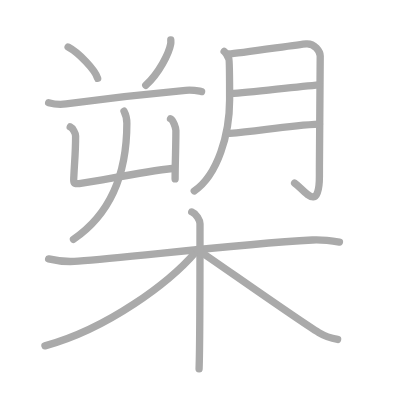
t = 0.00 s
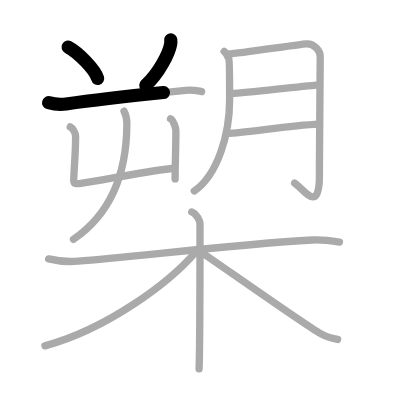
t = 2.75 s
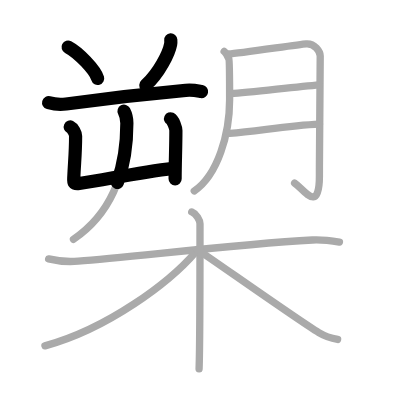
t = 5.50 s
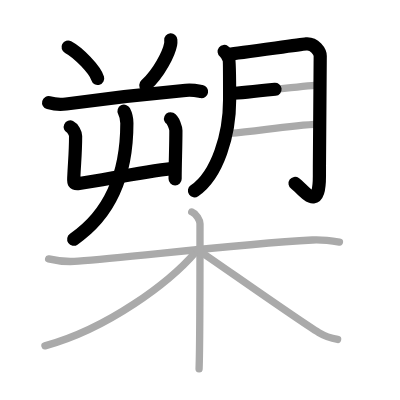
t = 8.50 s
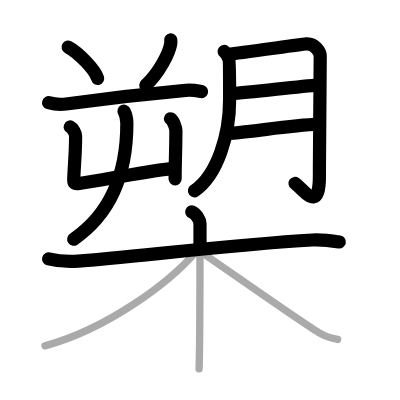
t = 11.25 s
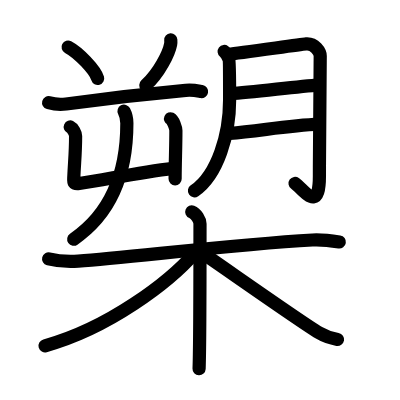
t = 14.00 s

The animated SVG that drew these frames (rendered in a browser with its animation timeline set to each time). Animation: 14 SMIL elements (animate=14); one cycle of 14.00 s.

<?xml version="1.0" standalone="no"?>
<!DOCTYPE svg PUBLIC "-//W3C//DTD SVG 1.1//EN"   "http://www.w3.org/Graphics/SVG/1.1/DTD/svg11.dtd">
<svg width="400px" height="400px"  version="1.1" xmlns="http://www.w3.org/2000/svg">
  <defs>
    <marker id="Triangle" viewBox="0 0 10 10" refX="0" refY="5" markerUnits="strokeWidth" markerWidth="3" style="stroke-opacity:0%;fill:#aaaaaa;" markerHeight="2" orient="auto">
      <path d="M 0 0 L 10 5 L 0 10 z" />
    </marker>
    
    <marker id="Arrow" viewBox="0 0 10 10" refX="5" refY="5" markerUnits="strokeWidth" markerWidth="1.8" style="stroke-opacity:0%;fill:#770000;" markerHeight="2" orient="auto">
      <path d="M 0 4 L 6 4 L 4 1 L 10 5 L 4 9 L 6 6 L 0 6 z" />
        <circle cx="5" cy="5" r="5" />
      </marker>
    
    <marker id="TriangleRed" viewBox="0 0 10 10" refX="0" refY="5" markerUnits="strokeWidth" markerWidth="3" style="stroke-opacity:0%;fill:#CC0000;" markerHeight="2" orient="auto">
      <path d="M 0 0 L 10 5 L 0 10 z" />
    </marker>
    
    <marker id="ArrowRed" viewBox="0 0 10 10" refX="5" refY="5" markerUnits="strokeWidth" markerWidth="1.8" style="stroke-opacity:0%;fill:#CC0000;" markerHeight="2" orient="auto">
      <path d="M 0 4 L 6 4 L 4 1 L 10 5 L 4 9 L 6 6 L 0 6 z" />
        <circle cx="5" cy="5" r="5" />
      </marker>
    
  </defs>
  
  <path style="fill:#ffffff; fill-opacity:100%; fill-rule:evenodd; stroke-width:0;" d="M 0 0 L 400px 0 L 400px 400px L 0 400px L 0 0" />

  <g transform="scale(3.6697247706422 3.6697247706422)">
<path style="fill:none; fill-opacity:0%; fill-rule:evenodd; stroke:#aaaaaa; stroke-opacity:100%; stroke-width: 1.5pt; stroke-linejoin:round; stroke-linecap:round;" d="M18.56 12.83c2.84 1.5 7.34 6.18 8.05 8.52"></path>
<path style="fill:none; fill-opacity:0%; fill-rule:evenodd; stroke:#aaaaaa; stroke-opacity:100%; stroke-width: 1.5pt; stroke-linejoin:round; stroke-linecap:round;" d="M46.54 10.89c0.02 0.29 0.04 0.75-0.04 1.17c-0.46 2.46-3.13 7.87-6.78 11.18"></path>
<path style="fill:none; fill-opacity:0%; fill-rule:evenodd; stroke:#aaaaaa; stroke-opacity:100%; stroke-width: 1.5pt; stroke-linejoin:round; stroke-linecap:round;" d="M13.25 27.98c1.24 0.34 3.52 0.51 4.76 0.34c7.74-1.07 25.49-3.07 32.59-3.71c2.06-0.19 3.31 0.16 4.34 0.34"></path>
<path style="fill:none; fill-opacity:0%; fill-rule:evenodd; stroke:#aaaaaa; stroke-opacity:100%; stroke-width: 1.5pt; stroke-linejoin:round; stroke-linecap:round;" d="M19.14 34.59c0.73 0.34 1.46 1.77 1.46 2.46c0 4.69-0.3 6.98-0.47 10.88c-0.07 1.56-0.36 2.34 1.45 2.09c7.41-1.05 15.44-2.95 25.89-4.17"></path>
<path style="fill:none; fill-opacity:0%; fill-rule:evenodd; stroke:#aaaaaa; stroke-opacity:100%; stroke-width: 1.5pt; stroke-linejoin:round; stroke-linecap:round;" d="M46.47 32.37c0.73 0.34 1.46 2.53 1.46 3.22c0 4.91-0.21 8.66-0.21 13.17"></path>
<path style="fill:none; fill-opacity:0%; fill-rule:evenodd; stroke:#aaaaaa; stroke-opacity:100%; stroke-width: 1.5pt; stroke-linejoin:round; stroke-linecap:round;" d="M33.8 30.3c0.5 0.95 0.77 2.12 0.77 3.31c0 8.95-1.85 22.94-14.54 31.61"></path>
<path style="fill:none; fill-opacity:0%; fill-rule:evenodd; stroke:#aaaaaa; stroke-opacity:100%; stroke-width: 1.5pt; stroke-linejoin:round; stroke-linecap:round;" d="M61.08 14.02c0.64 0.5 1.07 1.5 1.28 2c0.21 0.5 0.21 10.09 0.21 11.22c0 9.23-3.2 20.4-9.63 24.79"></path>
<path style="fill:none; fill-opacity:0%; fill-rule:evenodd; stroke:#aaaaaa; stroke-opacity:100%; stroke-width: 1.5pt; stroke-linejoin:round; stroke-linecap:round;" d="M62.31 14.72c2.9-0.17 18.96-2.6 21.12-2.77c2.32-0.19 3.83 2.17 3.83 3.33c0 3.48-0.22 18.48-0.22 32.66c0 10.59-4.34 3.53-6.76 1.96"></path>
<path style="fill:none; fill-opacity:0%; fill-rule:evenodd; stroke:#aaaaaa; stroke-opacity:100%; stroke-width: 1.5pt; stroke-linejoin:round; stroke-linecap:round;" d="M62.84 25.51c5.79-0.38 17.2-1.83 24.2-2.4"></path>
<path style="fill:none; fill-opacity:0%; fill-rule:evenodd; stroke:#aaaaaa; stroke-opacity:100%; stroke-width: 1.5pt; stroke-linejoin:round; stroke-linecap:round;" d="M62.58 36.35c7.72-0.57 15.55-2.14 24.48-2.52"></path>
<path style="fill:none; fill-opacity:0%; fill-rule:evenodd; stroke:#aaaaaa; stroke-opacity:100%; stroke-width: 1.5pt; stroke-linejoin:round; stroke-linecap:round;" d="M13.25 70.55c2.45 0.62 5.25 0.82 8.07 0.62c14.38-1.02 42.08-4.57 63.82-5.77c2.8-0.15 4.56 0.11 7.36 0.55"></path>
<path style="fill:none; fill-opacity:0%; fill-rule:evenodd; stroke:#aaaaaa; stroke-opacity:100%; stroke-width: 1.5pt; stroke-linejoin:round; stroke-linecap:round;" d="M52.25 57.75c1.25 0.5 2.25 2.22 2.25 3.25c0 10.5 0 33.25-0.25 39.5"></path>
<path style="fill:none; fill-opacity:0%; fill-rule:evenodd; stroke:#aaaaaa; stroke-opacity:100%; stroke-width: 1.5pt; stroke-linejoin:round; stroke-linecap:round;" d="M53.25 68.75c-7.12 8.24-23.75 20.75-41 25.5"></path>
<path style="fill:none; fill-opacity:0%; fill-rule:evenodd; stroke:#aaaaaa; stroke-opacity:100%; stroke-width: 1.5pt; stroke-linejoin:round; stroke-linecap:round;" d="M53.75 68c4.88 3.24 27.81 19.47 33.12 22.65c1.8 1.08 3.34 1.54 5.13 1.85"></path>

<path style="fill:none; fill-opacity:0%; fill-rule:evenodd; stroke:#000000; stroke-opacity:100%; stroke-width: 2.7pt; stroke-linejoin:round; stroke-linecap:round;" d="M18.56 12.83c2.84 1.5 7.34 6.18 8.05 8.52" pathLength="100" stroke-dashoffset="100" stroke-dasharray="100 105"><animate id="dashAnim1" attributeName="stroke-dashoffset" from="100" to="0" dur="1s" calcMode="linear" fill="freeze"/></path>
<path style="fill:none; fill-opacity:0%; fill-rule:evenodd; stroke:#000000; stroke-opacity:100%; stroke-width: 2.7pt; stroke-linejoin:round; stroke-linecap:round;" d="M46.54 10.89c0.02 0.29 0.04 0.75-0.04 1.17c-0.46 2.46-3.13 7.87-6.78 11.18" pathLength="100" stroke-dashoffset="100" stroke-dasharray="100 105"><animate id="dashAnim2" attributeName="stroke-dashoffset" from="100" to="0" dur="1s" calcMode="linear" begin="dashAnim1.end" fill="freeze"/></path>
<path style="fill:none; fill-opacity:0%; fill-rule:evenodd; stroke:#000000; stroke-opacity:100%; stroke-width: 2.7pt; stroke-linejoin:round; stroke-linecap:round;" d="M13.25 27.98c1.24 0.34 3.52 0.51 4.76 0.34c7.74-1.07 25.49-3.07 32.59-3.71c2.06-0.19 3.31 0.16 4.34 0.34" pathLength="100" stroke-dashoffset="100" stroke-dasharray="100 105"><animate id="dashAnim3" attributeName="stroke-dashoffset" from="100" to="0" dur="1s" calcMode="linear" begin="dashAnim2.end" fill="freeze"/></path>
<path style="fill:none; fill-opacity:0%; fill-rule:evenodd; stroke:#000000; stroke-opacity:100%; stroke-width: 2.7pt; stroke-linejoin:round; stroke-linecap:round;" d="M19.14 34.59c0.73 0.34 1.46 1.77 1.46 2.46c0 4.69-0.3 6.98-0.47 10.88c-0.07 1.56-0.36 2.34 1.45 2.09c7.41-1.05 15.44-2.95 25.89-4.17" pathLength="100" stroke-dashoffset="100" stroke-dasharray="100 105"><animate id="dashAnim4" attributeName="stroke-dashoffset" from="100" to="0" dur="1s" calcMode="linear" begin="dashAnim3.end" fill="freeze"/></path>
<path style="fill:none; fill-opacity:0%; fill-rule:evenodd; stroke:#000000; stroke-opacity:100%; stroke-width: 2.7pt; stroke-linejoin:round; stroke-linecap:round;" d="M46.47 32.37c0.73 0.34 1.46 2.53 1.46 3.22c0 4.91-0.21 8.66-0.21 13.17" pathLength="100" stroke-dashoffset="100" stroke-dasharray="100 105"><animate id="dashAnim5" attributeName="stroke-dashoffset" from="100" to="0" dur="1s" calcMode="linear" begin="dashAnim4.end" fill="freeze"/></path>
<path style="fill:none; fill-opacity:0%; fill-rule:evenodd; stroke:#000000; stroke-opacity:100%; stroke-width: 2.7pt; stroke-linejoin:round; stroke-linecap:round;" d="M33.8 30.3c0.5 0.95 0.77 2.12 0.77 3.31c0 8.95-1.85 22.94-14.54 31.61" pathLength="100" stroke-dashoffset="100" stroke-dasharray="100 105"><animate id="dashAnim6" attributeName="stroke-dashoffset" from="100" to="0" dur="1s" calcMode="linear" begin="dashAnim5.end" fill="freeze"/></path>
<path style="fill:none; fill-opacity:0%; fill-rule:evenodd; stroke:#000000; stroke-opacity:100%; stroke-width: 2.7pt; stroke-linejoin:round; stroke-linecap:round;" d="M61.08 14.02c0.64 0.5 1.07 1.5 1.28 2c0.21 0.5 0.21 10.09 0.21 11.22c0 9.23-3.2 20.4-9.63 24.79" pathLength="100" stroke-dashoffset="100" stroke-dasharray="100 105"><animate id="dashAnim7" attributeName="stroke-dashoffset" from="100" to="0" dur="1s" calcMode="linear" begin="dashAnim6.end" fill="freeze"/></path>
<path style="fill:none; fill-opacity:0%; fill-rule:evenodd; stroke:#000000; stroke-opacity:100%; stroke-width: 2.7pt; stroke-linejoin:round; stroke-linecap:round;" d="M62.31 14.72c2.9-0.17 18.96-2.6 21.12-2.77c2.32-0.19 3.83 2.17 3.83 3.33c0 3.48-0.22 18.48-0.22 32.66c0 10.59-4.34 3.53-6.76 1.96" pathLength="100" stroke-dashoffset="100" stroke-dasharray="100 105"><animate id="dashAnim8" attributeName="stroke-dashoffset" from="100" to="0" dur="1s" calcMode="linear" begin="dashAnim7.end" fill="freeze"/></path>
<path style="fill:none; fill-opacity:0%; fill-rule:evenodd; stroke:#000000; stroke-opacity:100%; stroke-width: 2.7pt; stroke-linejoin:round; stroke-linecap:round;" d="M62.84 25.51c5.79-0.38 17.2-1.83 24.2-2.4" pathLength="100" stroke-dashoffset="100" stroke-dasharray="100 105"><animate id="dashAnim9" attributeName="stroke-dashoffset" from="100" to="0" dur="1s" calcMode="linear" begin="dashAnim8.end" fill="freeze"/></path>
<path style="fill:none; fill-opacity:0%; fill-rule:evenodd; stroke:#000000; stroke-opacity:100%; stroke-width: 2.7pt; stroke-linejoin:round; stroke-linecap:round;" d="M62.58 36.35c7.72-0.57 15.55-2.14 24.48-2.52" pathLength="100" stroke-dashoffset="100" stroke-dasharray="100 105"><animate id="dashAnim10" attributeName="stroke-dashoffset" from="100" to="0" dur="1s" calcMode="linear" begin="dashAnim9.end" fill="freeze"/></path>
<path style="fill:none; fill-opacity:0%; fill-rule:evenodd; stroke:#000000; stroke-opacity:100%; stroke-width: 2.7pt; stroke-linejoin:round; stroke-linecap:round;" d="M13.25 70.55c2.45 0.62 5.25 0.82 8.07 0.62c14.38-1.02 42.08-4.57 63.82-5.77c2.8-0.15 4.56 0.11 7.36 0.55" pathLength="100" stroke-dashoffset="100" stroke-dasharray="100 105"><animate id="dashAnim11" attributeName="stroke-dashoffset" from="100" to="0" dur="1s" calcMode="linear" begin="dashAnim10.end" fill="freeze"/></path>
<path style="fill:none; fill-opacity:0%; fill-rule:evenodd; stroke:#000000; stroke-opacity:100%; stroke-width: 2.7pt; stroke-linejoin:round; stroke-linecap:round;" d="M52.25 57.75c1.25 0.5 2.25 2.22 2.25 3.25c0 10.5 0 33.25-0.25 39.5" pathLength="100" stroke-dashoffset="100" stroke-dasharray="100 105"><animate id="dashAnim12" attributeName="stroke-dashoffset" from="100" to="0" dur="1s" calcMode="linear" begin="dashAnim11.end" fill="freeze"/></path>
<path style="fill:none; fill-opacity:0%; fill-rule:evenodd; stroke:#000000; stroke-opacity:100%; stroke-width: 2.7pt; stroke-linejoin:round; stroke-linecap:round;" d="M53.25 68.75c-7.12 8.24-23.75 20.75-41 25.5" pathLength="100" stroke-dashoffset="100" stroke-dasharray="100 105"><animate id="dashAnim13" attributeName="stroke-dashoffset" from="100" to="0" dur="1s" calcMode="linear" begin="dashAnim12.end" fill="freeze"/></path>
<path style="fill:none; fill-opacity:0%; fill-rule:evenodd; stroke:#000000; stroke-opacity:100%; stroke-width: 2.7pt; stroke-linejoin:round; stroke-linecap:round;" d="M53.75 68c4.88 3.24 27.81 19.47 33.12 22.65c1.8 1.08 3.34 1.54 5.13 1.85" pathLength="100" stroke-dashoffset="100" stroke-dasharray="100 105"><animate id="dashAnim14" attributeName="stroke-dashoffset" from="100" to="0" dur="1s" calcMode="linear" begin="dashAnim13.end" fill="freeze"/></path>

</g>

</svg>  
          
